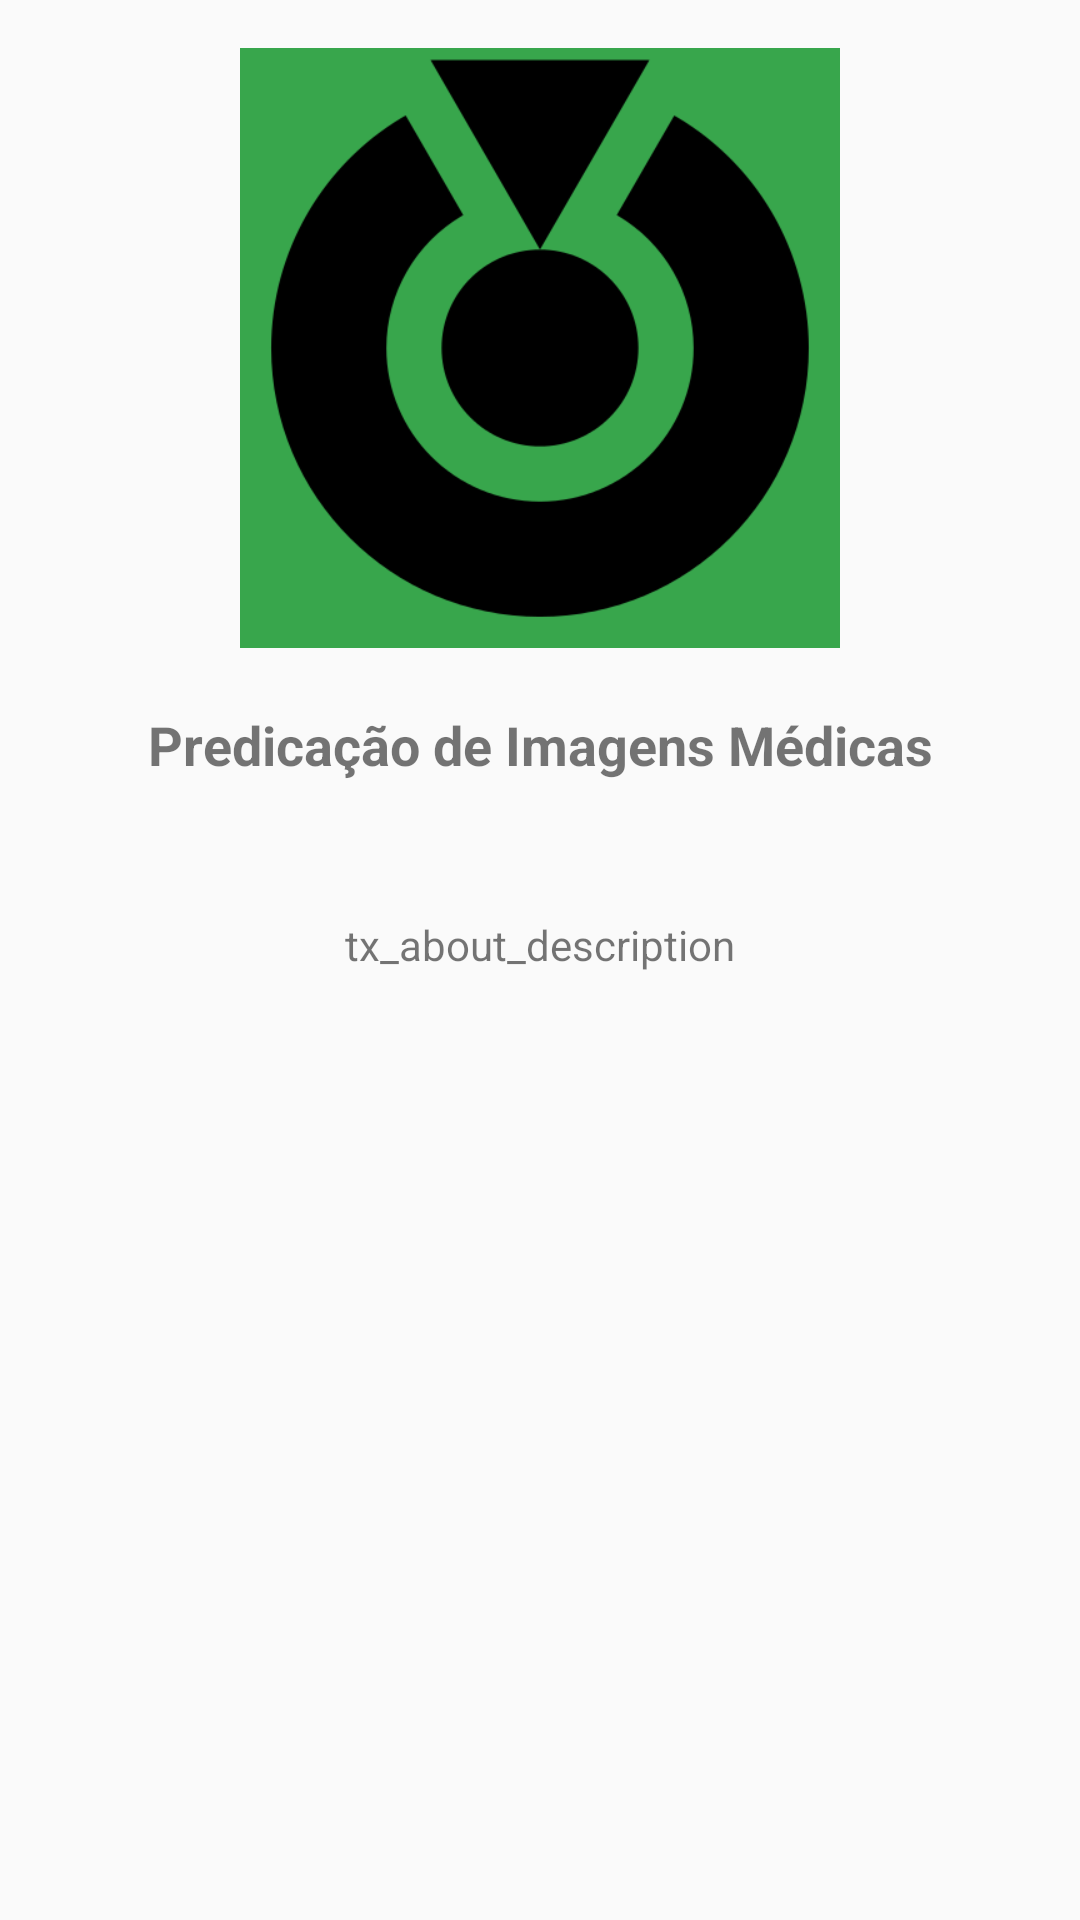

This screen was rendered from an Android layout file. Write that file and the resources it references.
<!-- AndroidManifest.xml: application theme AppTheme -->
<!-- res/layout/act_about.xml -->
<?xml version="1.0" encoding="utf-8"?>
<android.support.constraint.ConstraintLayout xmlns:android="http://schemas.android.com/apk/res/android"
    xmlns:app="http://schemas.android.com/apk/res-auto"
    xmlns:tools="http://schemas.android.com/tools"
    android:layout_width="match_parent"
    android:layout_height="match_parent"
    tools:context="com.trairas.nig.pim.about">

    <ImageView
        android:id="@+id/imageView3"
        android:layout_width="200dp"
        android:layout_height="200dp"
        android:layout_marginLeft="8dp"
        android:layout_marginTop="16dp"
        android:background="@color/color_verde"
        app:layout_constraintLeft_toLeftOf="parent"
        app:layout_constraintTop_toTopOf="parent"
        app:srcCompat="@drawable/eye"
        android:layout_marginRight="8dp"
        app:layout_constraintRight_toRightOf="parent" />

    <TextView
        android:id="@+id/textView10"
        android:layout_width="wrap_content"
        android:layout_height="wrap_content"
        android:layout_marginLeft="8dp"
        android:layout_marginRight="8dp"
        android:layout_marginTop="20dp"
        android:text="Predicação de Imagens Médicas"
        android:textSize="18sp"
        android:textStyle="bold"
        app:layout_constraintLeft_toLeftOf="parent"
        app:layout_constraintRight_toRightOf="parent"
        app:layout_constraintTop_toBottomOf="@+id/imageView3" />

    <TextView
        android:id="@+id/tv_about_description"
        android:layout_width="256dp"
        android:layout_height="121dp"
        android:layout_marginBottom="8dp"
        android:layout_marginLeft="8dp"
        android:layout_marginRight="8dp"
        android:layout_marginTop="8dp"
        android:text="tx_about_description"
        android:textAlignment="center"
        app:layout_constraintBottom_toBottomOf="parent"
        app:layout_constraintLeft_toLeftOf="parent"
        app:layout_constraintRight_toRightOf="parent"
        app:layout_constraintTop_toBottomOf="@+id/textView10"
        app:layout_constraintVertical_bias="0.152" />

</android.support.constraint.ConstraintLayout>
<!-- resources referenced by this layout -->
<resources>
  <color name="color_verde">#38a64c</color>
  <!-- drawable eye: png bitmap (drawable, 14546 bytes) -->
  <style name="AppTheme" parent="Theme.AppCompat.Light.DarkActionBar">
          
          <item name="colorPrimary">@color/colorPrimary</item>
          <item name="colorPrimaryDark">@color/colorPrimaryDark</item>
          <item name="colorAccent">@color/colorAccent</item>
      </style>
  <color name="colorPrimary">#3f51b5</color>
  <color name="colorPrimaryDark">#303F9F</color>
  <color name="colorAccent">#FF4081</color>
</resources>
